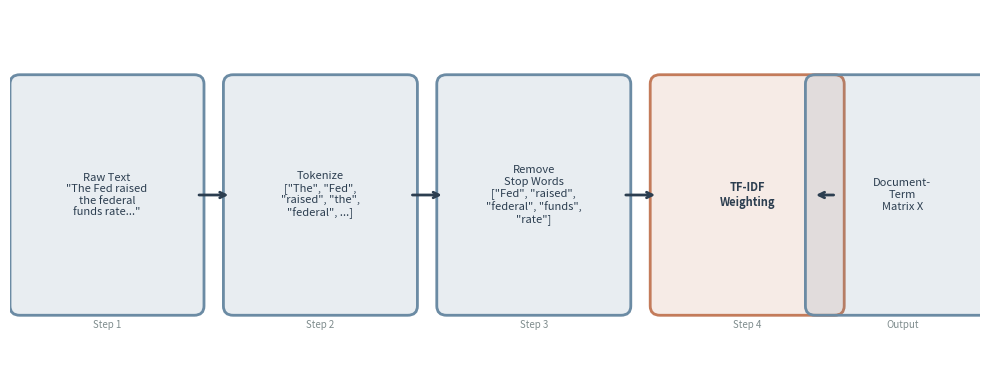

The script that saved this image: (Note: this script raises an exception after producing the figure.)
"""Generate text preprocessing pipeline flow diagram for Ch23 lecture slides."""
import matplotlib.pyplot as plt
import matplotlib.patches as mpatches
from pathlib import Path

fig, ax = plt.subplots(figsize=(10, 4))
ax.set_xlim(0, 10)
ax.set_ylim(0, 4)
ax.axis('off')

# Colors
box_color = '#6B8BA4'  # dusty blue (White Academia theme)
arrow_color = '#2c3e50'
accent_color = '#C47B5A'  # terracotta

# Box positions (x_center, y_center)
boxes = [
    (1.0, 2.0, 'Raw Text\n"The Fed raised\nthe federal\nfunds rate..."'),
    (3.2, 2.0, 'Tokenize\n["The", "Fed",\n"raised", "the",\n"federal", ...]'),
    (5.4, 2.0, 'Remove\nStop Words\n["Fed", "raised",\n"federal", "funds",\n"rate"]'),
    (7.6, 2.0, 'TF-IDF\nWeighting'),
    (9.2, 2.0, 'Document-\nTerm\nMatrix X'),
]

box_w, box_h = 1.8, 2.4

for i, (x, y, label) in enumerate(boxes):
    color = accent_color if i == 3 else box_color  # highlight TF-IDF
    rect = mpatches.FancyBboxPatch(
        (x - box_w/2, y - box_h/2), box_w, box_h,
        boxstyle="round,pad=0.1",
        facecolor=color, edgecolor=arrow_color, linewidth=1.5, alpha=0.15
    )
    ax.add_patch(rect)
    rect_border = mpatches.FancyBboxPatch(
        (x - box_w/2, y - box_h/2), box_w, box_h,
        boxstyle="round,pad=0.1",
        facecolor='none', edgecolor=color, linewidth=2
    )
    ax.add_patch(rect_border)
    ax.text(x, y, label, ha='center', va='center', fontsize=8,
            fontweight='bold' if i == 3 else 'normal',
            color=arrow_color, family='sans-serif')

# Arrows between boxes
for i in range(len(boxes) - 1):
    x1 = boxes[i][0] + box_w/2 + 0.02
    x2 = boxes[i+1][0] - box_w/2 - 0.02
    ax.annotate('', xy=(x2, 2.0), xytext=(x1, 2.0),
                arrowprops=dict(arrowstyle='->', color=arrow_color,
                                lw=2, connectionstyle='arc3,rad=0'))

# Stage labels below
stage_labels = ['Step 1', 'Step 2', 'Step 3', 'Step 4', 'Output']
for i, (x, y, _) in enumerate(boxes):
    ax.text(x, y - box_h/2 - 0.15, stage_labels[i],
            ha='center', va='top', fontsize=7, color='#7f8c8d',
            style='italic')

plt.tight_layout()
output_path = Path(__file__).parent / 'ch23-preprocessing-pipeline.png'
plt.savefig(output_path, dpi=150, bbox_inches='tight', facecolor='white')
print(f'Saved: {output_path}')
plt.close()
